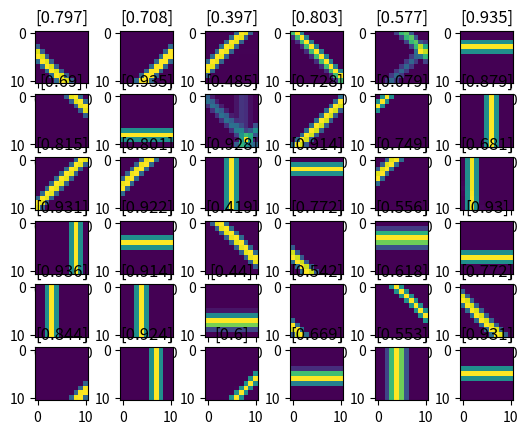
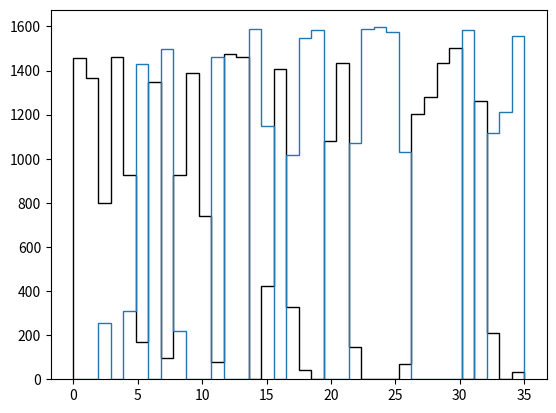

Here is the Python script that generated these plots, in order:
import numpy as np
import matplotlib.pyplot as plt
import random
import math

""" Creating feast """
num_neurons = 36
input_channels = 11
input_dim = input_channels * input_channels

# Creating contexts
t = 0
random_walk = .5
world = 1

# Initialization
thickness = 1
wi = np.random.rand(num_neurons, input_channels * input_channels)
we = np.random.rand(num_neurons, num_neurons)
thres = np.zeros((num_neurons, 1))
thres_open = .01
thres_close = .001
w_norm = np.linalg.norm(wi, axis=1)
w_norm = w_norm[:, np.newaxis]  # Increase dimension for division
wi = wi/w_norm
w_norm = np.linalg.norm(we, axis=1)
w_norm = w_norm[:, np.newaxis]
we = we/w_norm
event_tau = 2
eta = .01
T = np.zeros((input_channels, input_channels))  # Time surface

#
duration = []
prev_world_t = 0
feature_winner = {'w1': [], 'w2': []}

# Run throught events
# TODO reset world
for epoch in range(50000):
    t += 1
    random_walk += np.random.normal(0, .1)
    if random_walk > 1 or random_walk < 0:
        #import pdb;pdb.set_trace()
        world *= (-1)
        random_walk = .5
        duration.append(t - prev_world_t)
        prev_world_t = t
    if world == 1:
        k=np.random.randint(-input_channels+2, input_channels-2)
        T = np.eye(input_channels, k=k)
        for i in range(-thickness, thickness+1):
            if k+i < input_channels:
                T += np.eye(input_channels, k=k+i)
        if random.uniform(0, 1) > .5:
            T = np.flip(T, axis=1)
    else:
        T = np.zeros((input_channels, input_channels))  # Time surface
        k=np.random.randint(2, input_channels-2)
        T[:, k] = 1
        for i in range(-thickness, thickness+1):
            if k+i >= 0 and k+i < input_channels:
                T[:, k+i] += 1
        if random.uniform(0, 1) > .5:
            T = T.T

    # Process feedforward input
    event_context = T.reshape(input_channels*input_channels, 1)
    event_context = event_context/np.linalg.norm(event_context)
    dist = np.dot(wi, event_context)  # cos(theta) = A*B/||A||/||B||
    dist[dist < thres] = 0
    winner = np.argmax(dist)  # Looking for when theta=0 => cos(theta)=1
    if dist[winner] == 0:  # When no one reaches threshold
        thres = thres - thres_open
        #continue
    else:
        wi[winner, :] = (1-eta)*wi[winner, :] + eta*event_context.T
        wi[winner, :] = wi[winner, :]/np.linalg.norm(wi[winner, :])
        thres[winner] = thres[winner] + thres_close
        if world == 1:
            feature_winner['w1'].append(winner)
        else:
            feature_winner['w2'].append(winner)
    # TODO generate event context from winner?

    # Process recurrent input
    # TODO associate winners so that it is seen on recurrent matrix

# TODO dot product wi*ei+wr*er?

# Plots
sq_n_neurons = math.ceil(math.sqrt(num_neurons))
fig, axs = plt.subplots(sq_n_neurons, sq_n_neurons)
for i in range(num_neurons):
    axs.flat[i].imshow(np.reshape(wi[i, :], (input_channels, input_channels)))
    axs.flat[i].set_title(str(thres[i]))

plt.figure()
_=plt.hist(feature_winner['w1'], bins=num_neurons, range=(0, num_neurons-1), color='k', histtype='step')
_=plt.hist(feature_winner['w2'], bins=num_neurons, range=(0, num_neurons-1), histtype='step')

plt.show()
